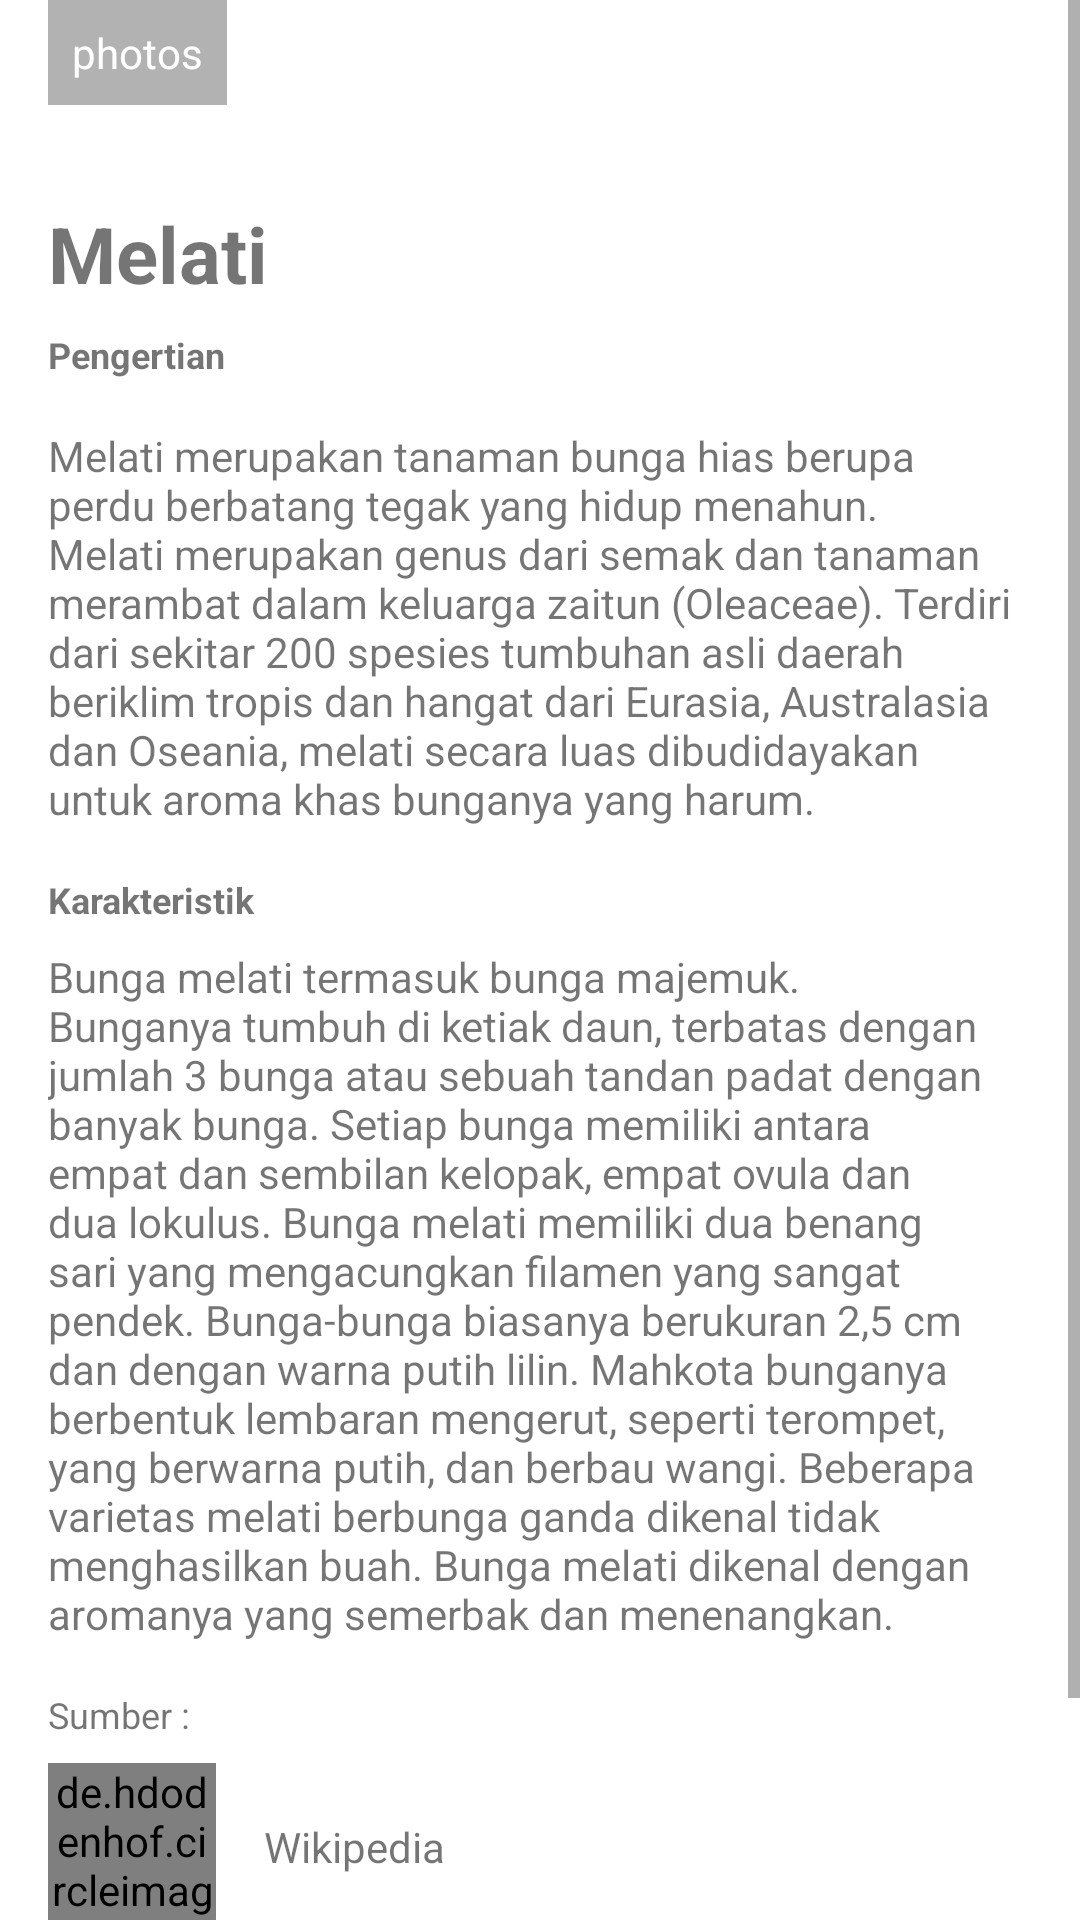

Layout XML and referenced resources for this Android screen:
<!-- AndroidManifest.xml: application theme Theme.Effigy -->
<!-- res/layout/activity_melati.xml -->
<?xml version="1.0" encoding="utf-8"?>
<ScrollView xmlns:android="http://schemas.android.com/apk/res/android"
    xmlns:app="http://schemas.android.com/apk/res-auto"
    xmlns:tools="http://schemas.android.com/tools"
    android:layout_width="match_parent"
    android:layout_height="match_parent"
    tools:context=".Melati">

    <LinearLayout
        android:layout_width="match_parent"
        android:layout_height="wrap_content"
        android:orientation="vertical">

        <FrameLayout
            android:layout_width="match_parent"
            android:layout_height="wrap_content">

            <ImageView
                android:layout_width="match_parent"
                android:layout_height="wrap_content"
                android:adjustViewBounds="true"
                android:scaleType="fitXY"
                android:src="@drawable/melati" />

            <TextView
                android:layout_width="wrap_content"
                android:layout_height="wrap_content"
                android:textAppearance="@style/TextAppearance.AppCompat.Small"
                android:textColor="@android:color/white"
                android:layout_gravity="bottom"
                android:layout_marginStart="16dp"
                android:layout_marginBottom="16dp"
                android:background="#4D000000"
                android:drawablePadding="4dp"
                android:gravity="center_vertical"
                android:padding="8dp"
                android:text="@string/dummy_photos"
                android:drawableStart="@drawable/ic_collections_white_18dp" />
        </FrameLayout>

        <TextView
            android:layout_width="match_parent"
            android:layout_height="wrap_content"
            android:layout_marginLeft="16dp"
            android:layout_marginRight="16dp"
            android:layout_marginTop="16dp"
            android:layout_marginBottom="8dp"
            android:text="@string/melati"
            android:textStyle="bold"
            android:textSize="26sp" />

        <TextView
            android:layout_width="match_parent"
            android:layout_height="wrap_content"
            android:textSize="12sp"
            android:layout_marginLeft="16dp"
            android:layout_marginRight="16dp"
            android:layout_marginBottom="16dp"
            android:text="@string/pengertian"
            android:textStyle="bold"/>

        <TextView
            android:layout_width="match_parent"
            android:layout_height="wrap_content"
            android:layout_marginLeft="16dp"
            android:layout_marginRight="16dp"
            android:layout_marginBottom="16dp"
            android:lineSpacingMultiplier="1"
            android:text="@string/pengertian_melati" />

        <TextView
            android:layout_width="match_parent"
            android:layout_height="wrap_content"
            android:textSize="12sp"
            android:layout_marginLeft="16dp"
            android:layout_marginRight="16dp"
            android:layout_marginBottom="8dp"
            android:text="@string/specification"
            android:textStyle="bold"/>

        <TableLayout
            android:layout_width="match_parent"
            android:layout_height="wrap_content"
            android:layout_marginLeft="16dp"
            android:layout_marginRight="16dp"
            android:layout_marginBottom="16dp">

            <TextView
                android:layout_width="wrap_content"
                android:layout_height="wrap_content"
                android:textSize="14sp"
                android:layout_marginEnd="16dp"
                android:text="@string/karakteristik_melati" />

        </TableLayout>

        <TextView
            android:layout_width="match_parent"
            android:layout_height="wrap_content"
            android:textSize="12sp"
            android:layout_marginLeft="16dp"
            android:layout_marginRight="16dp"
            android:layout_marginBottom="8dp"
            android:text="@string/sumber" />

        <RelativeLayout
            android:layout_width="match_parent"
            android:layout_height="wrap_content"
            android:layout_marginLeft="16dp"
            android:layout_marginRight="16dp"
            android:layout_marginBottom="16dp">

            <de.hdodenhof.circleimageview.CircleImageView
                android:id="@+id/profile_image"
                android:layout_width="56dp"
                android:layout_height="56dp"
                android:layout_centerVertical="true"
                android:layout_marginEnd="16dp"
                android:src="@drawable/wikipedia"
                tools:ignore="MissingClass" />

            <TextView
                android:layout_width="match_parent"
                android:layout_height="wrap_content"
                android:layout_centerVertical="true"
                android:layout_toEndOf="@+id/profile_image"
                android:text="@string/wikipedia" />
        </RelativeLayout>

        <Button
            android:text="@string/like"
            android:layout_width="match_parent"
            android:layout_height="wrap_content"
            android:layout_marginLeft="16dp"
            android:layout_marginRight="16dp"
            android:layout_marginBottom="16dp" />
    </LinearLayout>

</ScrollView>
<!-- resources referenced by this layout -->
<resources>
  <!-- drawable wikipedia: png bitmap (drawable-v24, 160545 bytes) -->
  <string name="dummy_photos">photos</string>
  <string name="karakteristik_melati">Bunga melati termasuk bunga majemuk. Bunganya tumbuh di ketiak daun, terbatas dengan jumlah 3 bunga atau sebuah tandan padat dengan banyak bunga. Setiap bunga memiliki antara empat dan sembilan kelopak, empat ovula dan dua lokulus. Bunga melati memiliki dua benang sari yang mengacungkan filamen yang sangat pendek. Bunga-bunga biasanya berukuran 2,5 cm dan dengan warna putih lilin. Mahkota bunganya berbentuk lembaran mengerut, seperti terompet, yang berwarna putih, dan berbau wangi. Beberapa varietas melati berbunga ganda dikenal tidak menghasilkan buah. Bunga melati dikenal dengan aromanya yang semerbak dan menenangkan.</string>
  <string name="like">like</string>
  <string name="melati">Melati</string>
  <string name="pengertian">Pengertian</string>
  <string name="pengertian_melati">Melati merupakan tanaman bunga hias berupa perdu berbatang tegak yang hidup menahun. Melati merupakan genus dari semak dan tanaman merambat dalam keluarga zaitun (Oleaceae). Terdiri dari sekitar 200 spesies tumbuhan asli daerah beriklim tropis dan hangat dari Eurasia, Australasia dan Oseania, melati secara luas dibudidayakan untuk aroma khas bunganya yang harum.</string>
  <string name="specification">Karakteristik</string>
  <string name="sumber">Sumber :</string>
  <string name="wikipedia">Wikipedia</string>
  <style name="Theme.Effigy" parent="Theme.MaterialComponents.DayNight.DarkActionBar">
          
          <item name="colorPrimary">@color/purple_500</item>
          <item name="colorPrimaryVariant">@color/purple_700</item>
          <item name="colorOnPrimary">@color/white</item>
          
          <item name="colorSecondary">@color/teal_200</item>
          <item name="colorSecondaryVariant">@color/teal_700</item>
          <item name="colorOnSecondary">@color/black</item>
          
          <item name="android:statusBarColor" tools:targetApi="l">?attr/colorPrimaryVariant</item>
          
      </style>
  <color name="purple_500">#74C356</color>
  <color name="purple_700">#4CAF50</color>
  <color name="white">#FFFFFFFF</color>
  <color name="teal_200">#437805</color>
  <color name="teal_700">#FF018786</color>
  <color name="black">#FF000000</color>
</resources>
